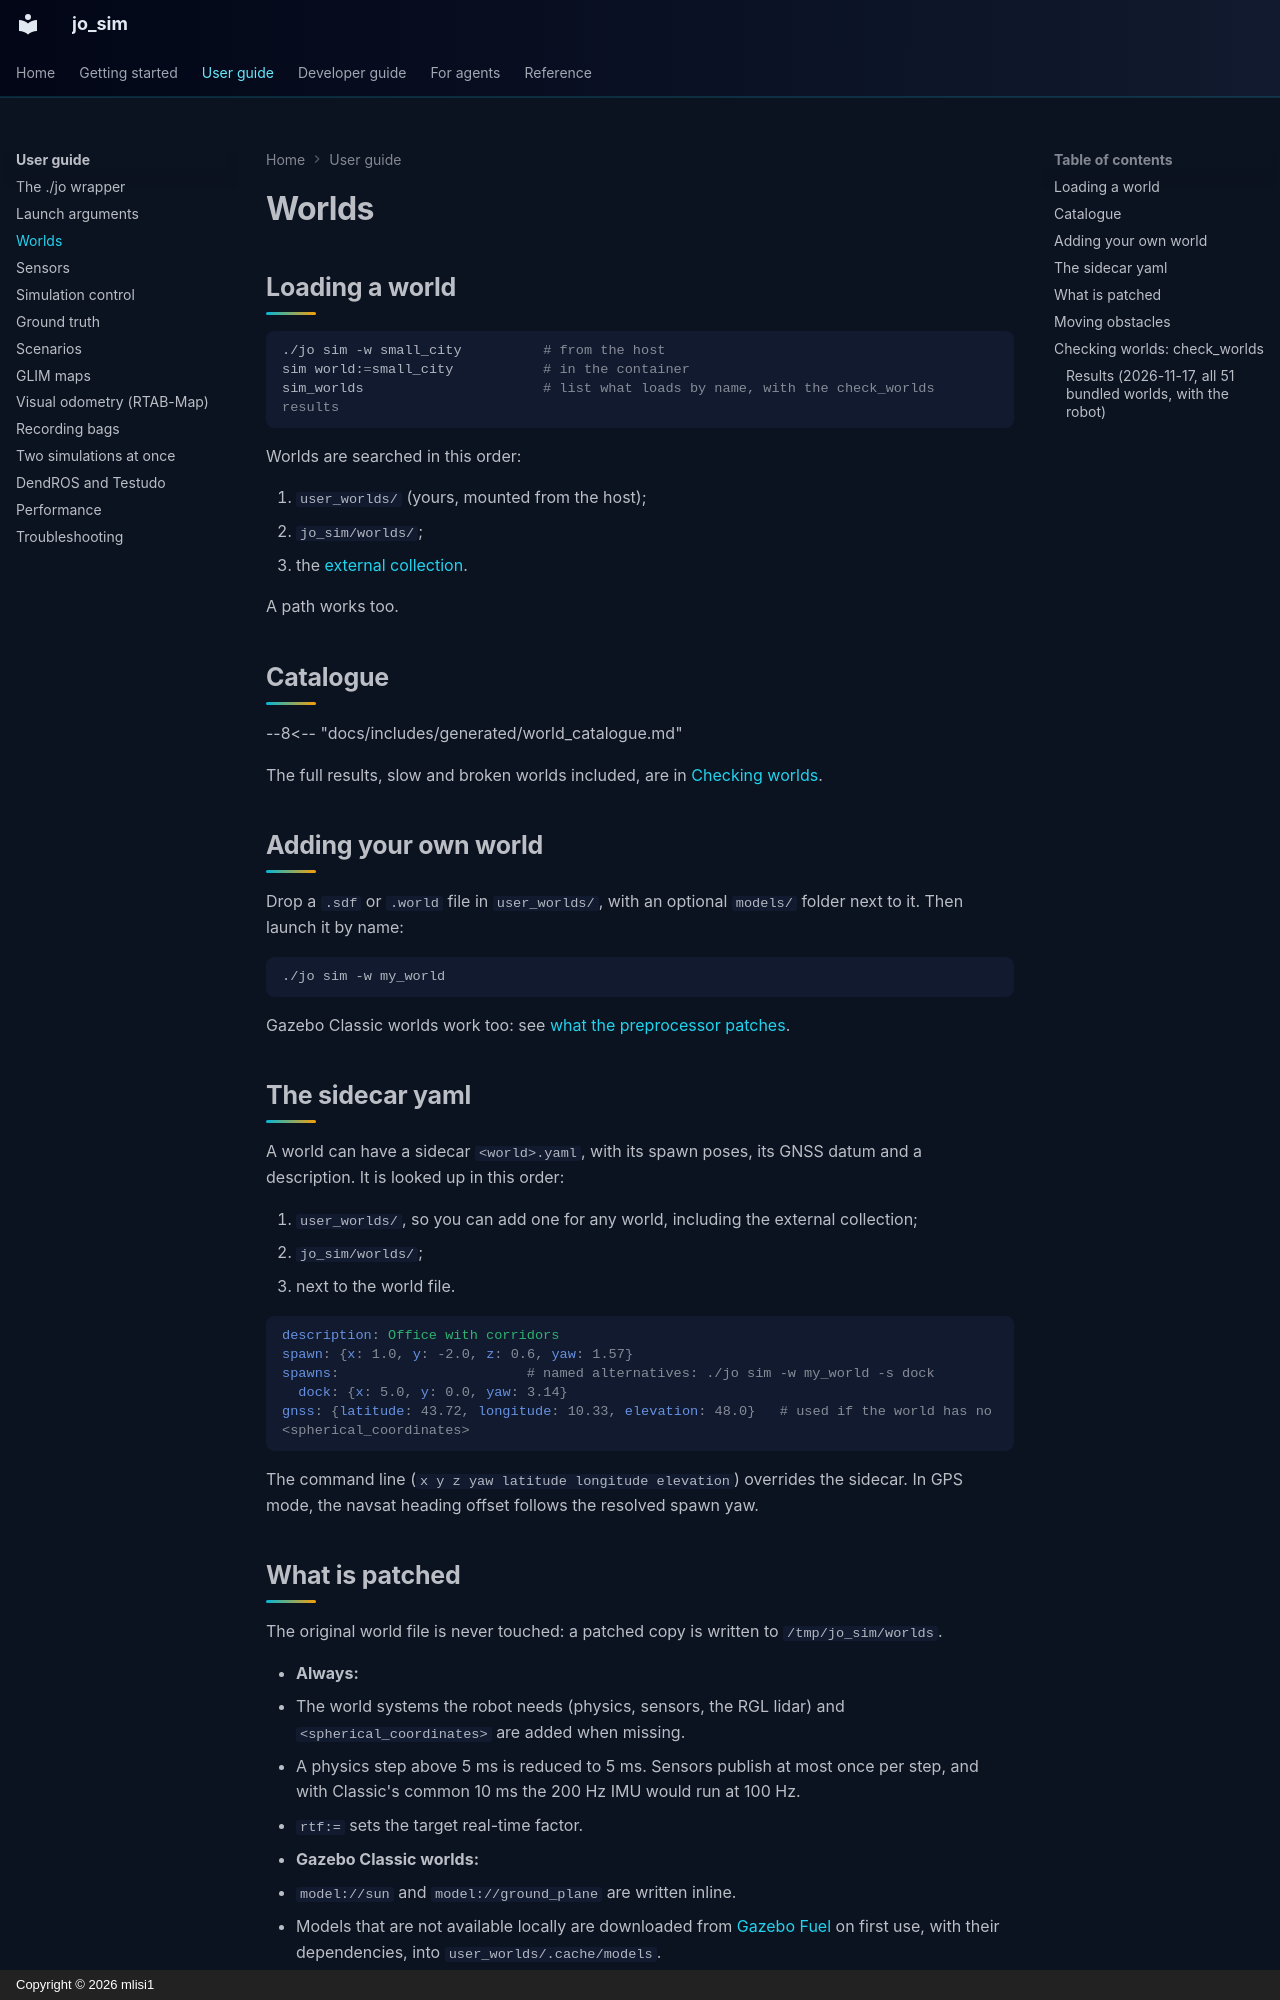

repository: mlisi1/jo_sim · page: user-guide/worlds/index.html · generator: mkdocs · copyright: Copyright © 2026 mlisi1

# Worlds

## Loading a world

```bash
./jo sim -w small_city          # from the host
sim world:=small_city           # in the container
sim_worlds                      # list what loads by name, with the check_worlds results
```

Worlds are searched in this order:

1. `user_worlds/` (yours, mounted from the host);
2. `jo_sim/worlds/`;
3. the [external collection](https://github.com/leonhartyao/gazebo_models_worlds_collection).

A path works too.

## Catalogue

--8<-- "docs/includes/generated/world_catalogue.md"

The full results, slow and broken worlds included, are in [Checking worlds](#checking-worlds-check_worlds).

## Adding your own world

Drop a `.sdf` or `.world` file in `user_worlds/`, with an optional `models/` folder next to it.
Then launch it by name:

```bash
./jo sim -w my_world
```

Gazebo Classic worlds work too: see [what the preprocessor patches](#what-is-patched).

## The sidecar yaml

A world can have a sidecar `<world>.yaml`, with its spawn poses, its GNSS datum and a description.
It is looked up in this order:

1. `user_worlds/`, so you can add one for any world, including the external collection;
2. `jo_sim/worlds/`;
3. next to the world file.

```yaml
description: Office with corridors
spawn: {x: 1.0, y: -2.0, z: 0.6, yaw: 1.57}
spawns:                       # named alternatives: ./jo sim -w my_world -s dock
  dock: {x: 5.0, y: 0.0, yaw: 3.14}
gnss: {latitude: 43.72, longitude: 10.33, elevation: 48.0}   # used if the world has no <spherical_coordinates>
```

The command line (`x y z yaw latitude longitude elevation`) overrides the sidecar.
In GPS mode, the navsat heading offset follows the resolved spawn yaw.

## What is patched

The original world file is never touched: a patched copy is written to `/tmp/jo_sim/worlds`.

- **Always:**
  - The world systems the robot needs (physics, sensors, the RGL lidar) and
    `<spherical_coordinates>` are added when missing.
  - A physics step above 5 ms is reduced to 5 ms. Sensors publish at most once per step, and with
    Classic's common 10 ms the 200 Hz IMU would run at 100 Hz.
  - `rtf:=` sets the target real-time factor.
- **Gazebo Classic worlds:**
  - `model://sun` and `model://ground_plane` are written inline.
  - Models that are not available locally are downloaded from
    [Gazebo Fuel](https://app.gazebosim.org/OpenRobotics) on first use, with their dependencies,
    into `user_worlds/.cache/models`.
  - Ogre material scripts are converted to PBR textures, in copies of the models
    (`user_worlds/.cache/converted_models`). Harmonic ignores Ogre scripts, so the models would
    otherwise be untextured.
  - Heightmap terrain is rescaled to the heights Classic gave it.
  - `<road>`s are drawn.
  - Duplicate model names are made unique.

!!! warning "The lidar does not see heightmap terrain"
    This is a limitation of the RGL plugin.

Details for developers: [World preprocessor](../developer/world-preprocessor.md).
